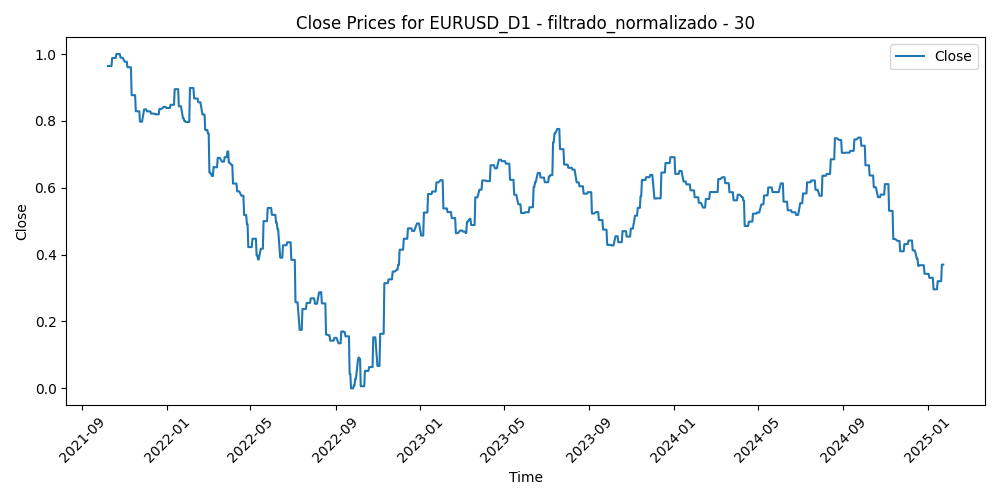

The data file committed next to this chart (first rows):
Time, Close, Volume, diferencia_media_30
2021-10-08, 0.9643, 0.2055, 0.6753
2021-10-11, 0.9643, 0.1367, 0.6895
2021-10-12, 0.9643, 0.1983, 0.7049
2021-10-13, 0.9643, 0.224, 0.6239
2021-10-14, 0.9883, 0.16, 0.6124
2021-10-15, 0.9883, 0.1852, 0.6001
2021-10-18, 0.9883, 0.1976, 0.578
2021-10-19, 0.9883, 0.1953, 0.5465
2021-10-20, 1.0, 0.1942, 0.52
2021-10-21, 1.0, 0.1899, 0.5419
2021-10-22, 1.0, 0.2151, 0.5145
2021-10-25, 1.0, 0.1881, 0.5441
2021-10-26, 0.9891, 0.1591, 0.552
2021-10-27, 0.9891, 0.2377, 0.5371
2021-10-28, 0.9891, 0.3139, 0.4461
2021-10-29, 0.9891, 0.2868, 0.5708
2021-11-01, 0.9771, 0.2, 0.5195
2021-11-02, 0.9771, 0.2044, 0.544
2021-11-03, 0.9771, 0.2608, 0.5047
2021-11-04, 0.9771, 0.2345, 0.5617
2021-11-05, 0.9606, 0.2583, 0.5419
2021-11-08, 0.9606, 0.1806, 0.5163
2021-11-09, 0.9606, 0.2265, 0.5052
2021-11-10, 0.9606, 0.3199, 0.6296
2021-11-11, 0.877, 0.1712, 0.655
2021-11-12, 0.877, 0.1796, 0.6555
2021-11-15, 0.877, 0.2029, 0.7303
2021-11-16, 0.877, 0.2583, 0.7723
2021-11-17, 0.8288, 0.2718, 0.7641
2021-11-18, 0.8288, 0.2186, 0.6985
2021-11-19, 0.8288, 0.3167, 0.7873
2021-11-22, 0.8288, 0.2992, 0.8284
2021-11-23, 0.7977, 0.3056, 0.8015
2021-11-24, 0.7977, 0.2982, 0.84
2021-11-25, 0.7977, 0.0872, 0.817
2021-11-26, 0.7977, 0.4431, 0.697
2021-11-29, 0.8345, 0.299, 0.7038
2021-11-30, 0.8345, 0.453, 0.6419
2021-12-01, 0.8345, 0.3685, 0.6511
2021-12-02, 0.8345, 0.1179, 0.6585
2021-12-03, 0.8285, 0.33, 0.6371
2021-12-06, 0.8285, 0.2065, 0.6524
2021-12-07, 0.8285, 0.2208, 0.6588
2021-12-08, 0.8285, 0.2516, 0.5692
2021-12-09, 0.8218, 0.1925, 0.6084
2021-12-10, 0.8218, 0.2059, 0.5731
2021-12-13, 0.8218, 0.151, 0.5952
2021-12-14, 0.8218, 0.1931, 0.6139
2021-12-15, 0.8197, 0.2546, 0.5628
2021-12-16, 0.8197, 0.2637, 0.5148
2021-12-17, 0.8197, 0.2113, 0.607
2021-12-20, 0.8197, 0.2128, 0.5502
2021-12-21, 0.8356, 0.1688, 0.5292
2021-12-22, 0.8356, 0.1575, 0.4784
2021-12-23, 0.8356, 0.1324, 0.4748
2021-12-24, 0.8356, 0.08951, 0.4766
2021-12-27, 0.8419, 0.06059, 0.4683
2021-12-28, 0.8419, 0.07758, 0.488
2021-12-29, 0.8419, 0.1407, 0.4466
2021-12-30, 0.8419, 0.127, 0.4685
... 795 more rows
